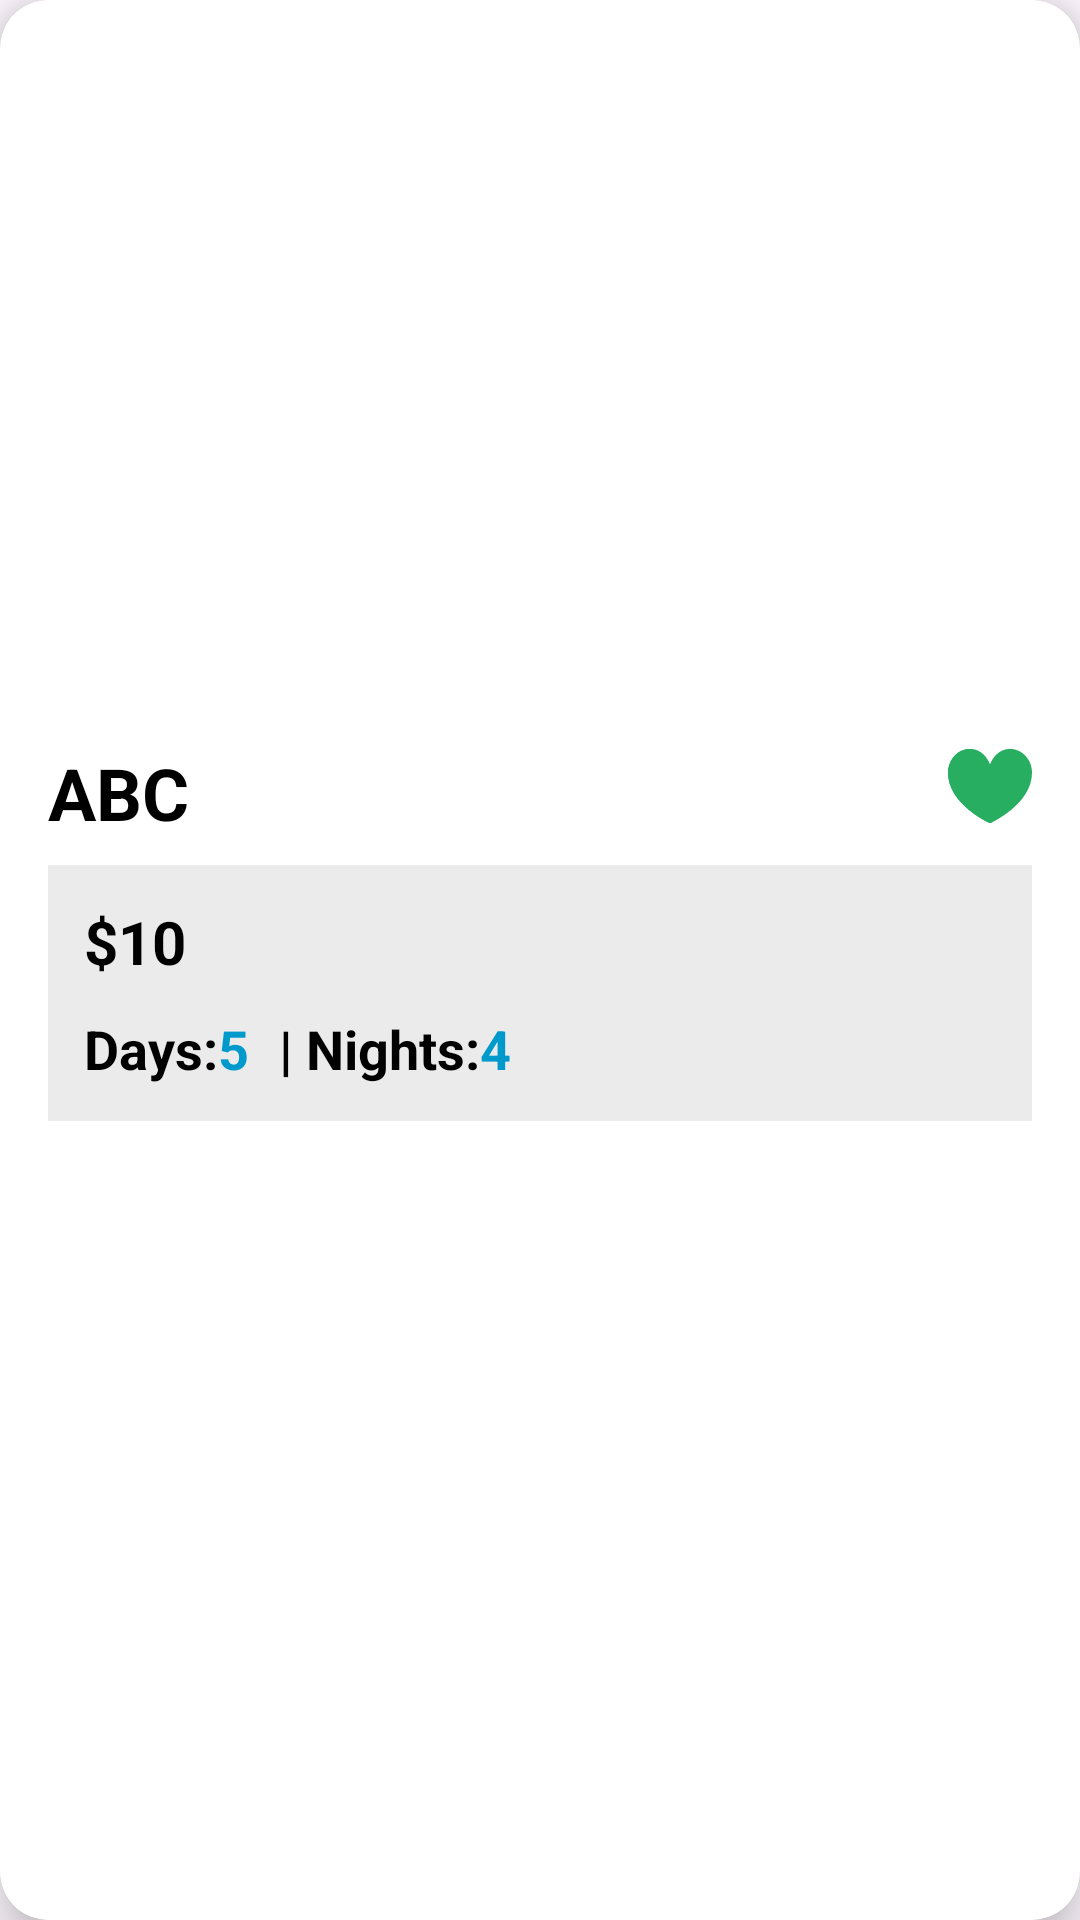

Here is an Android app screen rendered from its layout file. Give the layout XML and the strings, colors and styles it references.
<!-- AndroidManifest.xml: application theme Theme.TravelMate -->
<!-- res/layout/wishlist_item.xml -->
<?xml version="1.0" encoding="utf-8"?>
<androidx.cardview.widget.CardView xmlns:android="http://schemas.android.com/apk/res/android"
    xmlns:app="http://schemas.android.com/apk/res-auto"
    android:id="@+id/cardWish"
    android:layout_width="match_parent"
    android:layout_height="wrap_content"
    android:layout_margin="12dp"
    android:background="@android:color/white"
    app:cardCornerRadius="16dp"
    app:cardElevation="10dp">

    <LinearLayout
        android:layout_width="match_parent"
        android:layout_height="wrap_content"
        android:orientation="vertical"
        android:padding="16dp">

        
        <ImageView
            android:id="@+id/packageImageWish"
            android:layout_width="match_parent"
            android:layout_height="220dp"
            android:background="@drawable/rounded_background"
            android:clipToOutline="true"
            android:contentDescription="Package Image"
            android:scaleType="centerCrop"
            android:src="@drawable/test_two" />

        
        <LinearLayout
            android:layout_width="match_parent"
            android:layout_height="wrap_content"
            android:orientation="horizontal"
            android:paddingTop="12dp">

            <TextView
                android:id="@+id/wishName"
                android:layout_width="159dp"
                android:layout_height="wrap_content"
                android:layout_weight="1"
                android:text="ABC"
                android:textColor="@android:color/black"
                android:textSize="24sp"
                android:textStyle="bold" />

            <ImageView
                android:id="@+id/wishlistIcon"
                android:layout_width="28dp"
                android:layout_height="28dp"
                android:layout_marginStart="20dp"
                android:src="@drawable/heart_svgrepo_com"
                android:tint="@color/green01" />
        </LinearLayout>

        
        <LinearLayout
            android:layout_width="match_parent"
            android:layout_height="wrap_content"
            android:layout_marginTop="8dp"
            android:background="@color/gary"
            android:orientation="vertical"
            android:padding="12dp">

            
            <LinearLayout
                android:layout_width="match_parent"
                android:layout_height="wrap_content"
                android:orientation="horizontal">

                <TextView
                    android:layout_width="wrap_content"
                    android:layout_height="wrap_content"
                    android:text="@string/currency"
                    android:textColor="@android:color/black"
                    android:textSize="20sp"
                    android:textStyle="bold" />

                <TextView
                    android:id="@+id/wishPrice"
                    android:layout_width="wrap_content"
                    android:layout_height="wrap_content"
                    android:text="10"
                    android:textColor="@color/black"
                    android:textSize="20sp"
                    android:textStyle="bold" />
            </LinearLayout>

            
            <LinearLayout
                android:layout_width="match_parent"
                android:layout_height="wrap_content"
                android:orientation="horizontal"
                android:paddingTop="4dp"/>

            
            <LinearLayout
                android:layout_width="match_parent"
                android:layout_height="wrap_content"
                android:orientation="horizontal"
                android:paddingTop="6dp">

                <TextView
                    android:layout_width="wrap_content"
                    android:layout_height="wrap_content"
                    android:text="@string/daysWish"
                    android:textColor="@android:color/black"
                    android:textSize="18sp"
                    android:textStyle="bold" />

                <TextView
                    android:id="@+id/daysCountWish"
                    android:layout_width="wrap_content"
                    android:layout_height="wrap_content"
                    android:text="5"
                    android:textColor="@android:color/holo_blue_dark"
                    android:textSize="18sp"
                    android:textStyle="bold" />

                <TextView
                    android:layout_width="wrap_content"
                    android:layout_height="wrap_content"
                    android:paddingStart="10dp"
                    android:text="@string/nightsWish"
                    android:textColor="@android:color/black"
                    android:textSize="18sp"
                    android:textStyle="bold" />

                <TextView
                    android:id="@+id/nightsCountWish"
                    android:layout_width="wrap_content"
                    android:layout_height="wrap_content"
                    android:text="4"
                    android:textColor="@android:color/holo_blue_dark"
                    android:textSize="18sp"
                    android:textStyle="bold" />
            </LinearLayout>

        </LinearLayout>

    </LinearLayout>

</androidx.cardview.widget.CardView>
<!-- resources referenced by this layout -->
<resources>
  <color name="black">#FF000000</color>
  <color name="gary">#EBEBEB</color>
  <color name="green01">#27ae60</color>
  <!-- drawable heart_svgrepo_com (drawable) -->
  <vector xmlns:android="http://schemas.android.com/apk/res/android"
      android:width="800dp"
      android:height="800dp"
      android:viewportWidth="512"
      android:viewportHeight="512">
    <path
        android:pathData="M474.65,74.5C449.17,45.72 413.94,29.87 375.47,29.87c-30.23,0 -58.5,12.3 -81.77,35.57c-15.52,15.52 -28.33,35.26 -37.7,57.93c-9.37,-22.67 -22.18,-42.41 -37.7,-57.93c-23.27,-23.27 -51.54,-35.57 -81.77,-35.57c-38.48,0 -73.7,15.85 -99.19,44.63C13.61,101.31 0,137.91 0,174.94c0,44.46 13.45,88.33 39.98,130.42c21.01,33.32 50.23,65.58 86.85,95.89c62.05,51.35 123.11,79 125.68,80.15c2.2,0.99 4.78,0.99 6.98,0c2.57,-1.15 63.64,-28.8 125.68,-80.15c36.62,-30.3 65.84,-62.56 86.85,-95.89C498.55,263.27 512,219.39 512,174.94C512,137.91 498.39,101.31 474.65,74.5z"
        android:fillColor="#0CE859" />
    <path
        android:pathData="M160.96,401.24c-36.62,-30.3 -65.84,-62.56 -86.85,-95.89c-26.53,-42.08 -39.98,-85.96 -39.98,-130.42c0,-37.03 13.61,-73.63 37.35,-100.43c21.44,-24.21 49.78,-39.27 81.14,-43.44c-5.29,-0.79 -10.65,-1.19 -16.08,-1.19c-38.48,0 -73.7,15.85 -99.19,44.63C13.61,101.31 0,137.91 0,174.94c0,44.46 13.45,88.33 39.98,130.42c21.01,33.32 50.23,65.58 86.85,95.89c62.05,51.35 123.11,79 125.68,80.15c2.2,0.99 4.78,0.99 6.98,0c0.69,-0.31 5.59,-2.52 13.58,-6.59C251.25,463.71 206.37,438.83 160.96,401.24z"
        android:fillColor="#3FE45F" />
  </vector>
  <string name="currency">$</string>
  <string name="daysWish">Days:</string>
  <string name="nightsWish">| Nights:</string>
  <style name="Theme.TravelMate" parent="Base.Theme.TravelMate" />
  <style name="Base.Theme.TravelMate" parent="Theme.Material3.DayNight.NoActionBar">
          
          
          <item name="colorPrimary">@color/green01</item>
      </style>
</resources>
